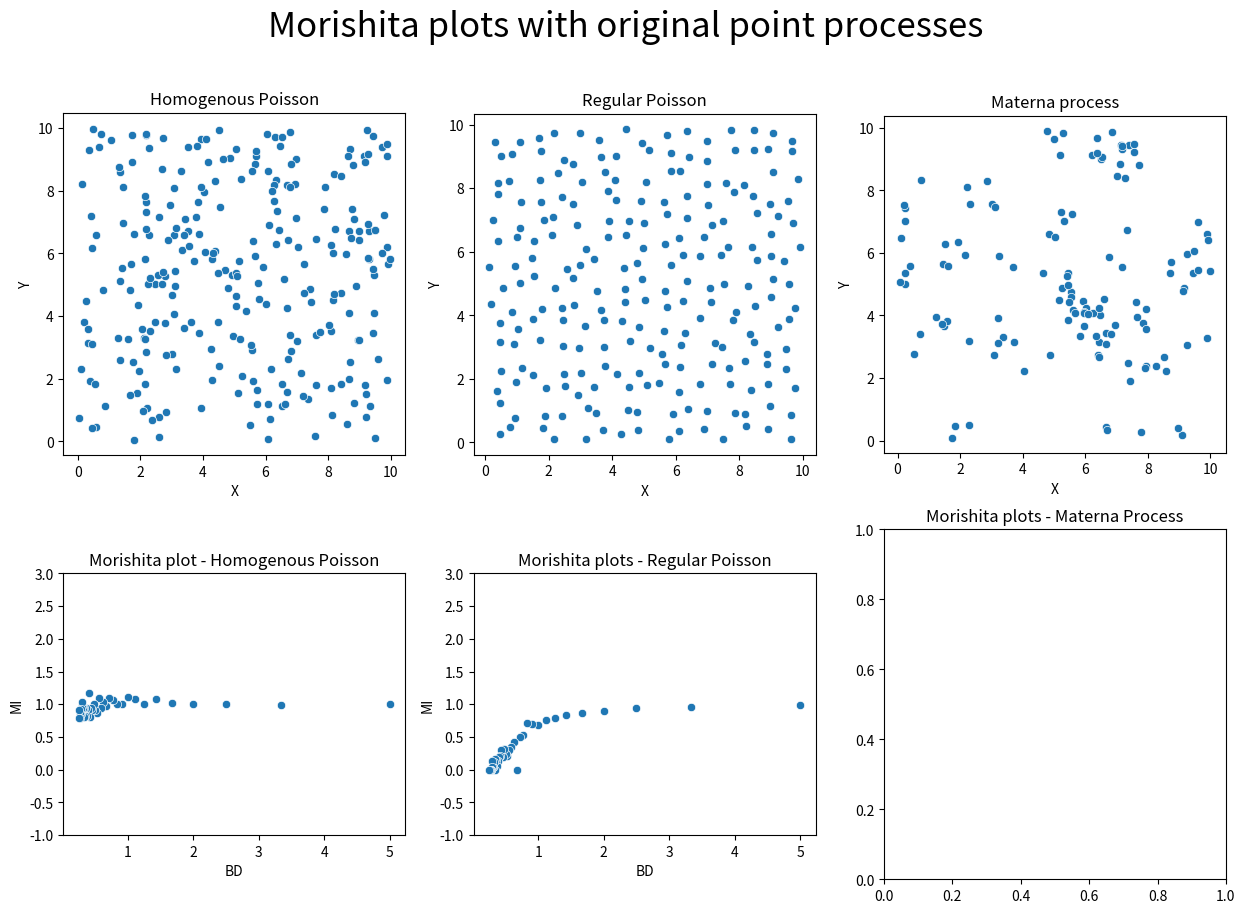

Recreate this plot in Python. (Note: this script raises an exception after producing the figure.)
import numpy as np
import pandas as pd
import scipy as sp
import matplotlib as mpl
import matplotlib.pyplot as plt
import seaborn as sns

def regular_on_rectangle(grid, random_component, x_lim, y_lim):
    dx = (x_lim[1] - x_lim[0])/grid[0]
    dy = (y_lim[1] - y_lim[0])/grid[1]
    mx = np.linspace(x_lim[0] + dx/2, x_lim[1] - dx/2, grid[0])
    my = np.linspace(y_lim[0] + dy/2, y_lim[1] - dy/2, grid[1])
    px,py=np.meshgrid(mx,my)
    rx = np.random.rand(grid[1],grid[0])* dx - dx/2
    ry = np.random.rand(grid[1],grid[0])* dy - dy/2
    px=px+random_component*rx
    py=py+random_component*ry
    p={'X':px.flatten(), 'Y':py.flatten()}
    points=pd.DataFrame(p)
    return points
def homogeneous_poisson_on_rectangle(intensity, x_lim, y_lim):
    a = (abs(x_lim[1]-x_lim[0]))*(abs(y_lim[1]-y_lim[0]))
    ex = intensity*a
    n = np.random.poisson(lam=ex, size=1)
    nn=n[0]
    x=np.random.rand(nn)*(x_lim[1]-x_lim[0])+x_lim[0]
    y=np.random.rand(nn)*(y_lim[1]-y_lim[0])+y_lim[0]
    p={"X":x.flatten(),"Y":y.flatten()}
    points=pd.DataFrame(p)
    return points
def materna_on_rectangle(parent_intensity, daughter_intensity, cluster_radius, x_lim, y_lim):
    x_lim2 = [0,0]
    y_lim2 = [0,0]
    x_lim2[0] = x_lim[0] - cluster_radius;
    x_lim2[1] = x_lim[1] + cluster_radius;
    y_lim2[0] = y_lim[0] - cluster_radius;
    y_lim2[1] = y_lim[1] + cluster_radius;
    xWym = x_lim2[1] - x_lim2[0];
    yWym = y_lim2[1] - y_lim2[0];
    a2 = xWym * yWym;
    Points = np.random.poisson (a2 * parent_intensity);
    x_P = x_lim2[0] + xWym * np.random.uniform(0, 1, Points);
    y_P = y_lim2[0] + yWym * np.random.uniform(0, 1, Points);
    
    PointsCluster = np.random.poisson(daughter_intensity, Points)
    PointsClusterSum=sum(PointsCluster)
    
    theta = 2 * np. pi* np.random.uniform(0, 1, PointsClusterSum);
    ro = cluster_radius* np.sqrt(np.random.uniform(0, 1, PointsClusterSum));
    
    x_KO = ro*np.cos(theta);
    y_KO = ro*np.sin(theta);
    
    x_P2=np.repeat(x_P, PointsCluster);
    y_P2=np.repeat(y_P, PointsCluster);
    
    x_P2 = x_P2 + x_KO;
    y_P2 = y_P2 + y_KO;

    cut = ((x_P2 >= x_lim[0]) & (x_P2 <= x_lim[1]) & (y_P2 >= y_lim[0]) & (y_P2 <= y_lim[1]));
    x_P2 = x_P2[cut];
    y_P2 = y_P2[cut];
    p4=pd.DataFrame({'X':x_P2, 'Y':y_P2})
    return p4

points_HP=homogeneous_poisson_on_rectangle(2.5, [0,10], [0,10])
points_R=regular_on_rectangle([15,15], 0.75, [0,10],[0,10])
points_M=materna_on_rectangle(0.3, 5, 0.75, [0,10], [0,10])
points_test=homogeneous_poisson_on_rectangle(20, [0,10], [0,10])

def morishita_plot_data(points, bins_list, x_lim, y_lim):
    BD=[]
    MI=[]
    for i in bins_list:
        H,y_lims,x_lims = np.histogram2d(points["Y"], points["X"], bins=[int(i[0]),int(i[1])],range=[[x_lim[0], x_lim[1]], [y_lim[0], y_lim[1]]])
        r=[y_lims[1]-y_lims[0]]
        BD.extend(r)
        s=[i[0]*i[1]*np.sum((H*(H-1))/(points["X"].size*(points["X"].size-1)))]
        MI.extend(s)
    df=pd.DataFrame({'BD':BD,'MI':MI})
    return df

bins_list=np.linspace([2,2],[40,40],39)

m_HP=morishita_plot_data(points_HP, bins_list, [0,10], [0,10])
m_R=morishita_plot_data(points_R, bins_list, [0,10], [0,10])
m_M=morishita_plot_data(points_M, bins_list, [0,10], [0,10])

fig, ax=plt.subplots(2,3,figsize=(15,10))
fig.suptitle("Morishita plots with original point processes", fontsize=25)
ax[0,0].set_title("Homogenous Poisson")
sns.scatterplot(data=points_HP,x="X",y="Y",ax=ax[0,0])
ax[0,0].set_aspect('equal', 'box')

ax[0,1].set_title("Regular Poisson")
sns.scatterplot(data=points_R,x="X",y="Y",ax=ax[0,1])
ax[0,1].set_aspect('equal', 'box')

ax[0,2].set_title("Materna process")
sns.scatterplot(data=points_M,x="X",y="Y",ax=ax[0,2])
ax[0,2].set_aspect('equal', 'box')

ax[1,0].set_title("Morishita plot - Homogenous Poisson")
s=sns.scatterplot(data=m_HP,x="BD",y="MI",ax=ax[1,0])
s.set_ylim(-1,3)
ax[1,0].set_aspect('equal', 'box')

ax[1,1].set_title("Morishita plots - Regular Poisson")
s=sns.scatterplot(data=m_R,x="BD",y="MI",ax=ax[1,1])
s.set_ylim(-1,3)
ax[1,1].set_aspect('equal', 'box')

ax[1,2].set_title("Morishita plots - Materna Process")
s=sns.scatterplot(data=m_NH,x="BD",y="MI",ax=ax[1,2])
s.set_ylim(-1,3)
ax[1,2].set_aspect('equal', 'box')

def fry_plot_data(points):
    x=[]
    y=[]
    for i in range(0,np.size(points["X"])):
        pom=points["X"].drop(i)
        x.extend(pom-points["X"][i])
        pom=points["Y"].drop(i)
        y.extend(pom-points["Y"][i])
    return pd.DataFrame({"X":x, "Y":y})

fry_HP=fry_plot_data(points_HP)
fry_R=fry_plot_data(points_R)
fry_M=fry_plot_data(points_M)

fig, ax=plt.subplots(2,3,figsize=(15,12))
fig.suptitle("Fry plots with original point processes", fontsize=25)
ax[0,0].set_title("Homogenous Poisson")
sns.scatterplot(data=points_HP,x="X",y="Y",ax=ax[0,0])

ax[0,1].set_title("Regular Poisson")
sns.scatterplot(data=points_R,x="X",y="Y",ax=ax[0,1])

ax[0,2].set_title("Materna process")
sns.scatterplot(data=points_M,x="X",y="Y",ax=ax[0,2])

ax[1,0].set_title("Fry plot - Homogenous Poisson")
sns.scatterplot(data=fry_HP,x="X",y="Y",ax=ax[1,0], alpha=0.05)

ax[1,1].set_title("Fry plot - Regular Poisson")
sns.scatterplot(data=fry_R,x="X",y="Y",ax=ax[1,1],alpha=0.01)

ax[1,2].set_title("Fry plot - Materna process")
sns.scatterplot(data=fry_M,x="X",y="Y",ax=ax[1,2],alpha=0.15,s=10)

def g_function(points):
    m=[]
    g=[]
    for i in range(points['X'].size):
        px0=points['X'][i]-points['X'].drop(i)
        py0=points['Y'][i]-points['Y'].drop(i)
        odl_pom=(px0**2+py0**2)**0.5
        m.append(odl_pom.min())
    m=np.sort(m)
    d=np.unique(m)
    ss=m.size
    for i in d:
        s=np.sum(m<=i)
        g.append(s/ss)
    d=np.insert(d,0,0.0)
    g.insert(0,0)
    return pd.DataFrame({"D":d, "G":g})
    
def g_function_poisson(d, intensity):
    g=1-np.exp(-intensity*np.pi*d*d)
    return pd.DataFrame({"D":d, "G":g})

p_HP_g=g_function(points_HP)
p_R_g=g_function(points_R)
p_M_g=g_function(points_M)

p_HP_gp=g_function_poisson(p_HP_g["D"],2.5)
p_R_gp=g_function_poisson(p_R_g["D"],2.5)
p_M_gp=g_function_poisson(p_M_g["D"],2.5)

fig, ax=plt.subplots(2,3,figsize=(15,15))
fig.suptitle("G function", fontsize=25)

ax[0,0].set_title("Homogenous Poisson")
sns.scatterplot(data=points_HP,x="X",y="Y",ax=ax[0,0])

ax[0,1].set_title("Regular Poisson")
sns.scatterplot(data=points_R,x="X",y="Y",ax=ax[0,1])

ax[0,2].set_title("Materna process")
sns.scatterplot(data=points_M,x="X",y="Y",ax=ax[0,2])


ax[1,0].set_title("G function - Homogenous Poisson")
sns.lineplot(data=p_HP_gp,x="D",y="G",ax=ax[1,0])
sns.lineplot(data=p_HP_g,x="D",y="G",ax=ax[1,0])
ax[1,0].legend(["theoretical G function","G function for evaluated points"])

ax[1,1].set_title("G function - Regular Poisson")
sns.lineplot(data=p_R_gp,x="D",y="G",ax=ax[1,1])
sns.lineplot(data=p_R_g,x="D",y="G",ax=ax[1,1])
ax[1,1].legend(["theoretical G function","G function for evaluated points"])

ax[1,2].set_title("G function - Materna process")
sns.lineplot(data=p_M_gp,x="D",y="G",ax=ax[1,2])
sns.lineplot(data=p_M_g,x="D",y="G",ax=ax[1,2])
ax[1,2].legend(["theoretical G function","G function for evaluated points"])

def f_function(points, test_points):
    m = []
    f = []
    for i in range(test_points['X'].size):
        x_t = test_points["X"][i] - points["X"]
        y_t = test_points["Y"][i] - points["Y"]
        euk = (x_t**2 + y_t**2)**0.5
        m.append(euk.min())
    m=np.sort(m)
    d=np.unique(m)
    ss=m.size
    for i in d:
        s=np.sum(m<=i)
        f.append(s/ss)
    d=np.insert(d,0,0.0)
    f.insert(0,0)
    return pd.DataFrame({"D":d, "F":f})
    
def f_function_poisson(d, intensity):
    f=1-np.exp(-intensity*np.pi*d*d)
    return pd.DataFrame({"D":d, "F":f})

p_HP_f=f_function(points_HP,points_test)
p_R_f=f_function(points_R,points_test)
p_M_f=f_function(points_M,points_test)

p_HP_fp=f_function_poisson(p_HP_f["D"],2.5)
p_R_fp=f_function_poisson(p_R_f["D"],2.5)
p_M_fp=f_function_poisson(p_M_f["D"],2.5)

fig, ax=plt.subplots(2,3,figsize=(15,12))
fig.suptitle("F function", fontsize=25)
ax[0,0].set_title("Homogenous Poisson")
sns.scatterplot(data=points_HP,x="X",y="Y",ax=ax[0,0])


ax[0,1].set_title("Regular Poisson")
sns.scatterplot(data=points_R,x="X",y="Y",ax=ax[0,1])

ax[0,2].set_title("Materna process")
sns.scatterplot(data=points_M,x="X",y="Y",ax=ax[0,2])

ax[1,0].set_title("F function - Homogenous Poisson")
sns.lineplot(data=p_HP_fp,x="D",y="F",ax=ax[1,0])
sns.lineplot(data=p_HP_f,x="D",y="F",ax=ax[1,0])
ax[1,0].legend(["theoretical F function","F function for evaluated points"])

ax[1,1].set_title("F function - Regular Poisson")
sns.lineplot(data=p_R_fp,x="D",y="F",ax=ax[1,1])
sns.lineplot(data=p_R_f,x="D",y="F",ax=ax[1,1])
ax[1,1].legend(["theoretical F function","F function for evaluated points"])

ax[1,2].set_title("F function - Materna process")
sns.lineplot(data=p_M_fp,x="D",y="F",ax=ax[1,2])
sns.lineplot(data=p_M_f,x="D",y="F",ax=ax[1,2])
ax[1,2].legend(["theoretical F function","F function for evaluated points"])